Run: headless pygame with SDL's dummy video driver; simulated clock (each Clock.tick advances the game by its frame time, no real sleeping); random seed 0; keys injected as events and as key.get_pressed() state; no mouse input.
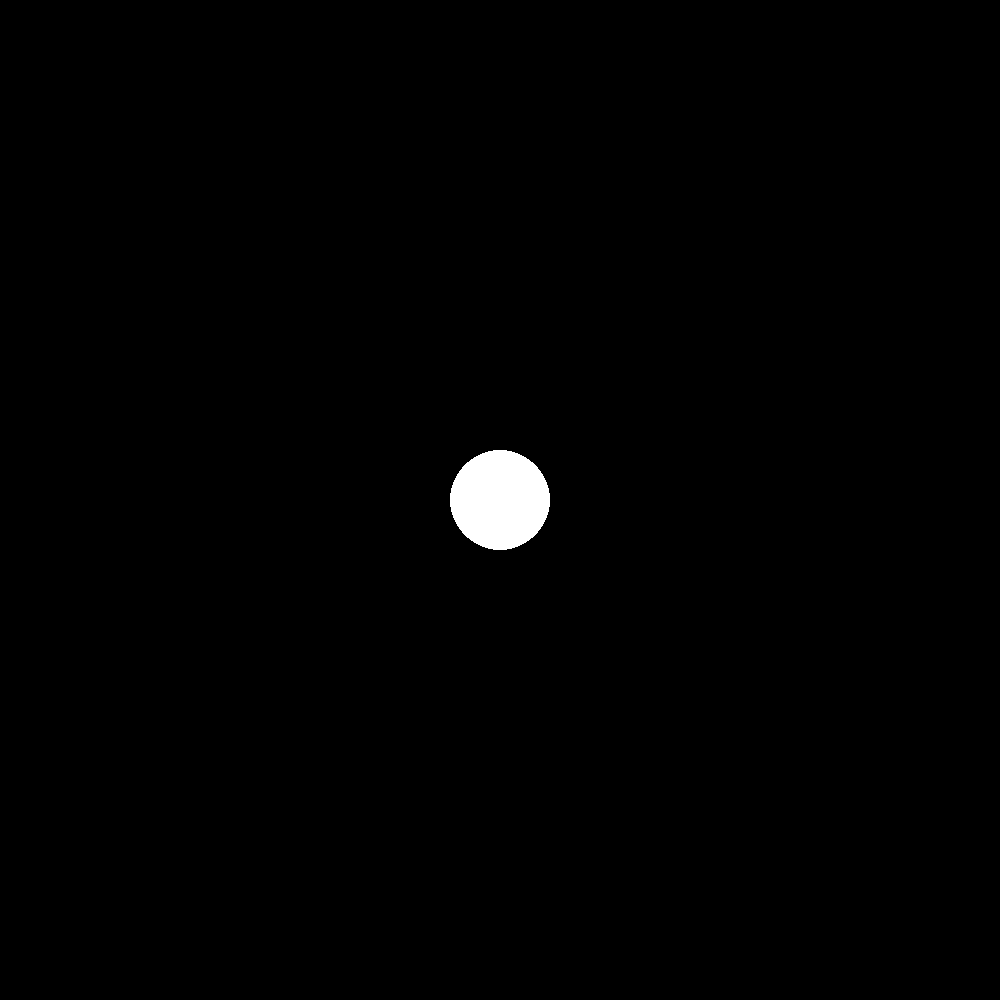
Frame 1 of 4 · flips 1–60 · no input
Frame 2 of 4 · flips 61–180 · tapped SPACE, RETURN · held RIGHT (→), D · screen unchanged from frame 1, image omitted
Frame 3 of 4 · flips 181–300 · held DOWN (↓), S · screen unchanged from frame 2, image omitted
Frame 4 of 4 · flips 301–420 · held LEFT (←), A, UP (↑), W · screen unchanged from frame 3, image omitted

The pygame program that drew these frames:

import pygame # type: ignore
from math import sin, cos, pi, dist

# pygame setup
pygame.init()
screen = pygame.display.set_mode((1000, 1000))
clock = pygame.time.Clock()
running = True

WHITE = (255, 255, 255)

core_ang = 0.0
core_speed = 2.5
core_radii = 50
line_len = 300
snipe_radii = 30
snipes = []
pressing = False

while running:
    for event in pygame.event.get():
        if event.type == pygame.QUIT:
            running = False

    

    screen.fill("black")

    core_ang += core_speed
    core_ang %= 360

    keys = pygame.key.get_pressed()
    if keys[pygame.K_SPACE]:
        if not pressed:
            pressed = True
            snipes.append(0.0)
    else:
        pressed = False

    loc = []
    for i in range(len(snipes)):
        angle = snipes[i]
        x = sin(angle*pi/180)*line_len
        y = cos(angle*pi/180)*line_len
        pygame.draw.line(screen, WHITE, [500, 500], [500+x, 500+y], width=5)
        pygame.draw.circle(screen, WHITE, [500+x, 500+y], radius=snipe_radii)
        snipes[i] += core_speed
        snipes[i] %= 360
        loc.append([x, y])

    pygame.draw.circle(screen, WHITE, [500, 500], core_radii)

    pygame.display.flip()
    clock.tick(60)  

    collides = False
    for i in range(len(loc)):
        for j in range(i+1, len(loc)):
            if dist(loc[i], loc[j]) <= 2*snipe_radii:
                collides = True

    if collides:
        while True:
            if not running:
                break
            for event in pygame.event.get():
                if event.type == pygame.QUIT:
                    running = False

pygame.quit()
